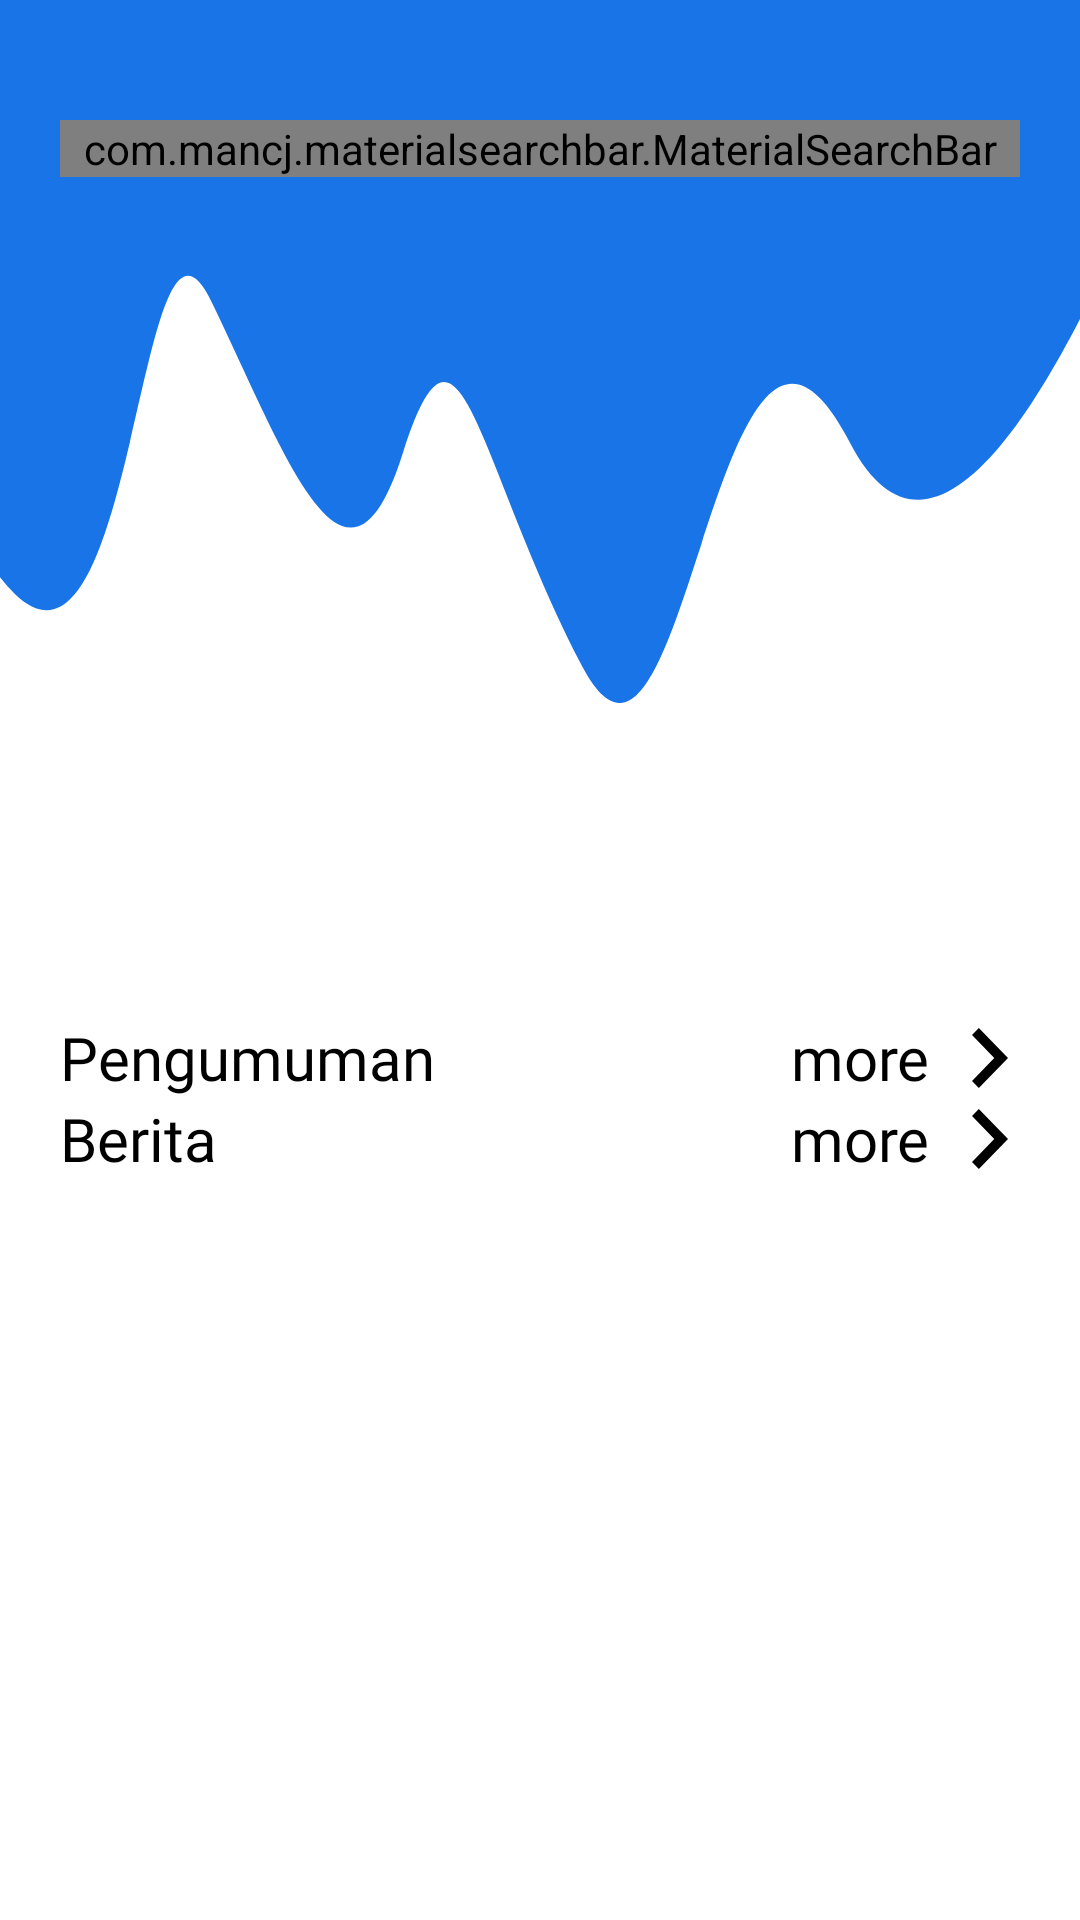

This screen was rendered from an Android layout file. Write that file and the resources it references.
<!-- AndroidManifest.xml: application theme AppTheme -->
<!-- res/layout/fragment_home.xml -->
<?xml version="1.0" encoding="utf-8"?>
<ScrollView xmlns:android="http://schemas.android.com/apk/res/android"
    xmlns:app="http://schemas.android.com/apk/res-auto"
    xmlns:tools="http://schemas.android.com/tools"
    android:layout_width="match_parent"
    android:layout_height="match_parent"
    tools:context=".ui.HomeFragment">

    <androidx.constraintlayout.widget.ConstraintLayout
        android:layout_width="match_parent"
        android:layout_height="match_parent">

        <FrameLayout
            android:id="@+id/frameLayout"
            android:layout_width="match_parent"
            android:layout_height="wrap_content"
            android:background="@drawable/bg_gelombang"
            app:layout_constraintEnd_toEndOf="parent"
            app:layout_constraintHorizontal_bias="0.5"
            app:layout_constraintStart_toStartOf="parent"
            app:layout_constraintTop_toTopOf="parent">


        </FrameLayout>

        <com.mancj.materialsearchbar.MaterialSearchBar
            android:id="@+id/fm_home_search"
            style="@style/MaterialSearchBarLight"
            android:layout_width="match_parent"
            android:layout_height="wrap_content"
            android:layout_marginStart="20dp"
            android:layout_marginTop="40dp"
            android:layout_marginEnd="20dp"
            app:layout_constraintEnd_toEndOf="parent"
            app:layout_constraintHorizontal_bias="0.5"
            app:layout_constraintStart_toStartOf="parent"
            app:layout_constraintTop_toTopOf="parent"
            app:mt_hint="Cari Pengumuman"
            app:mt_maxSuggestionsCount="10"
            app:mt_placeholder="Cari Pengumuman"
            app:mt_roundedSearchBarEnabled="true" />

        <androidx.viewpager.widget.ViewPager
            android:id="@+id/fm_home_viewPager"
            android:layout_width="match_parent"
            android:layout_height="260dp"
            android:layout_marginTop="20dp"
            android:clipToPadding="false"
            android:overScrollMode="never"
            app:layout_constraintTop_toBottomOf="@+id/fm_home_search" />


        <androidx.constraintlayout.widget.ConstraintLayout
            android:id="@+id/fm_home_morePengumuman"
            android:layout_width="match_parent"
            android:layout_height="wrap_content"
            app:layout_constraintEnd_toEndOf="parent"
            app:layout_constraintHorizontal_bias="0.0"
            app:layout_constraintStart_toStartOf="parent"
            app:layout_constraintTop_toBottomOf="@+id/fm_home_viewPager">

            <TextView
                android:id="@+id/textView3"
                android:layout_width="wrap_content"
                android:layout_height="wrap_content"
                android:layout_marginStart="20dp"
                android:fontFamily="@font/roboto_medium"
                android:text="Pengumuman"
                android:textColor="@color/black"
                android:textSize="20sp"
                app:layout_constraintBottom_toBottomOf="parent"
                app:layout_constraintStart_toStartOf="parent"
                app:layout_constraintTop_toTopOf="parent" />

            <TextView
                android:layout_width="wrap_content"
                android:layout_height="wrap_content"
                android:layout_marginEnd="10dp"
                android:fontFamily="@font/roboto_medium"
                android:text="more"
                android:textColor="@color/black"
                android:textSize="20sp"
                app:layout_constraintBottom_toBottomOf="parent"
                app:layout_constraintEnd_toStartOf="@+id/imageView3"
                app:layout_constraintTop_toTopOf="parent" />

            <ImageView
                android:id="@+id/imageView3"
                android:layout_width="20dp"
                android:layout_height="20dp"
                android:layout_marginEnd="20dp"
                android:src="@drawable/ic_icon_material_navigate_next"
                app:layout_constraintBottom_toBottomOf="parent"
                app:layout_constraintEnd_toEndOf="parent"
                app:layout_constraintTop_toTopOf="parent" />

        </androidx.constraintlayout.widget.ConstraintLayout>

        <androidx.recyclerview.widget.RecyclerView
            android:id="@+id/fm_home_RvPengumuman"
            android:layout_width="match_parent"
            android:layout_height="wrap_content"
            tools:itemCount="5"
            tools:listitem="@layout/content_pengumuman"
            app:layout_constraintTop_toBottomOf="@+id/fm_home_morePengumuman" />


        <androidx.constraintlayout.widget.ConstraintLayout
            android:id="@+id/fm_home_moreBerita"
            android:layout_width="match_parent"
            android:layout_height="wrap_content"
            app:layout_constraintEnd_toEndOf="parent"
            app:layout_constraintHorizontal_bias="0.0"
            app:layout_constraintStart_toStartOf="parent"
            app:layout_constraintTop_toBottomOf="@+id/fm_home_RvPengumuman">

            <TextView
                android:layout_width="wrap_content"
                android:layout_height="wrap_content"
                android:layout_marginStart="20dp"
                android:fontFamily="@font/roboto_medium"
                android:text="Berita"
                android:textColor="@color/black"
                android:textSize="20sp"
                app:layout_constraintBottom_toBottomOf="parent"
                app:layout_constraintStart_toStartOf="parent"
                app:layout_constraintTop_toTopOf="parent" />

            <TextView
                android:layout_width="wrap_content"
                android:layout_height="wrap_content"
                android:layout_marginEnd="10dp"
                android:fontFamily="@font/roboto_medium"
                android:text="more"
                android:textColor="@color/black"
                android:textSize="20sp"
                app:layout_constraintBottom_toBottomOf="parent"
                app:layout_constraintEnd_toStartOf="@+id/imageView4"
                app:layout_constraintTop_toTopOf="parent" />

            <ImageView
                android:id="@+id/imageView4"
                android:layout_width="20dp"
                android:layout_height="20dp"
                android:layout_marginEnd="20dp"
                android:src="@drawable/ic_icon_material_navigate_next"
                app:layout_constraintBottom_toBottomOf="parent"
                app:layout_constraintEnd_toEndOf="parent"
                app:layout_constraintTop_toTopOf="parent" />

        </androidx.constraintlayout.widget.ConstraintLayout>


        <androidx.recyclerview.widget.RecyclerView
            android:id="@+id/fm_home_RvBerita"
            android:layout_width="match_parent"
            android:layout_height="wrap_content"
            tools:itemCount="5"
            tools:listitem="@layout/support_simple_spinner_dropdown_item"
            app:layout_constraintEnd_toEndOf="parent"
            app:layout_constraintHorizontal_bias="0.5"
            app:layout_constraintStart_toStartOf="parent"
            app:layout_constraintTop_toBottomOf="@+id/fm_home_moreBerita" />

    </androidx.constraintlayout.widget.ConstraintLayout>
</ScrollView>
<!-- resources referenced by this layout -->
<resources>
  <color name="black">#000</color>
  <!-- drawable bg_gelombang (drawable) -->
  <vector xmlns:android="http://schemas.android.com/apk/res/android"
      android:width="200dp"
      android:height="234.273dp"
      android:viewportWidth="360"
      android:viewportHeight="234.273">
      <path
          android:fillColor="@color/colorPrimary"
          android:pathData="M193.739,221.449c-35.107,-67.851 -40.67,-129.611 -59.556,-70.155s-39.767,-1.779 -63.812,-51c-12.32,-25.222 -18.571,11.055 -27.144,47.333 -8.16,34.527 -18.425,69.053 -38.03,50.564a50,50 0,0 1,-5.2 -5.789v-192.4h360v106.289c-24.437,47.468 -54.4,84.1 -76.669,41.25 -22.98,-44.212 -36.74,-5.333 -49.472,33.545 -8.709,26.595 -16.938,53.189 -27.307,53.189C202.634,234.272 198.41,230.472 193.739,221.449Z" />
  </vector>
  <!-- drawable ic_icon_material_navigate_next (drawable) -->
  <vector xmlns:android="http://schemas.android.com/apk/res/android"
      android:width="6.327dp"
      android:height="10.247dp"
      android:viewportWidth="6.327"
      android:viewportHeight="10.247">
    <path
        android:fillColor="#FF000000"
        android:pathData="M1.204,0l-1.2,1.2L3.915,5.123l-3.911,3.919 1.2,1.2 5.123,-5.123Z"/>
  </vector>
  <style name="AppTheme" parent="Theme.MaterialComponents.Light">
          
          <item name="colorPrimary">@color/colorPrimary</item>
          <item name="colorPrimaryDark">@color/colorPrimaryDark</item>
          <item name="colorAccent">@color/colorAccent</item>
          <item name="android:statusBarColor">@color/colorPrimaryDark</item>
          <item name="android:textColorPrimary">@color/white</item>
      </style>
  <color name="colorPrimary">#1874E7</color>
  <color name="colorPrimaryDark">#0B5DD9</color>
  <color name="colorAccent">#6A6E6F</color>
  <color name="white">#fff</color>
</resources>
